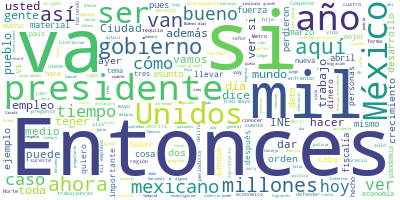

Values plotted in this chart, from the file beside it:
Participante, Texto, Sentimiento, Palabras, Dia, Mes, Anio
PRESIDENTE ANDRES MANUEL LOPEZ OBRADOR, Buenos días., 0.0, 2, 05, 05, 2021
PRESIDENTE ANDRES MANUEL LOPEZ OBRADOR, Bueno, el día de hoy se conmemora el tri…, 0.0, 49, 05, 05, 2021
PRESIDENTE ANDRES MANUEL LOPEZ OBRADOR, Recordamos aquí a esta hora, este día, e…, 0.0, 47, 05, 05, 2021
PRESIDENTE ANDRES MANUEL LOPEZ OBRADOR, Fue muy importante el triunfo en esta ba…, 0.0, 51, 05, 05, 2021
PRESIDENTE ANDRES MANUEL LOPEZ OBRADOR, Todo esto termina en el Cerro de las Cam…, 0.0, 87, 05, 05, 2021
PRESIDENTE ANDRES MANUEL LOPEZ OBRADOR, Entonces, es una fecha hoy que tenemos q…, 0.0, 41, 05, 05, 2021
PRESIDENTE ANDRES MANUEL LOPEZ OBRADOR, De nuevo nuestro abrazo fraterno, respet…, 0.0, 27, 05, 05, 2021
PRESIDENTE ANDRES MANUEL LOPEZ OBRADOR, Se va a seguir informando sobre estos tr…, 0.0, 38, 05, 05, 2021
PRESIDENTE ANDRES MANUEL LOPEZ OBRADOR, Y como se dijo el día de ayer, se va a h…, 0.0, 86, 05, 05, 2021
PRESIDENTE ANDRES MANUEL LOPEZ OBRADOR, También hoy quiero informar al pueblo qu…, 0.0, 98, 05, 05, 2021
PRESIDENTE ANDRES MANUEL LOPEZ OBRADOR, Entonces, empezamos el 21 con incremento…, 0.0, 109, 05, 05, 2021
PRESIDENTE ANDRES MANUEL LOPEZ OBRADOR, De modo que agradecerles mucho, como sie…, 0.0, 74, 05, 05, 2021
PRESIDENTE ANDRES MANUEL LOPEZ OBRADOR, También seguimos recuperando empleos que…, 0.0, 61, 05, 05, 2021
PRESIDENTE ANDRES MANUEL LOPEZ OBRADOR, Este es el comportamiento del último año…, 0.0, 107, 05, 05, 2021
PRESIDENTE ANDRES MANUEL LOPEZ OBRADOR, Entramos el año, ya hemos venido recuper…, 0.0, 124, 05, 05, 2021
PRESIDENTE ANDRES MANUEL LOPEZ OBRADOR, ¿Por qué mi optimismo?, 0.0, 4, 05, 05, 2021
PRESIDENTE ANDRES MANUEL LOPEZ OBRADOR, Porque está creciendo la economía. Tenem…, 0.0, 57, 05, 05, 2021
PRESIDENTE ANDRES MANUEL LOPEZ OBRADOR, También hemos mantenido equilibrios, no …, 0.0, 45, 05, 05, 2021
PRESIDENTE ANDRES MANUEL LOPEZ OBRADOR, Les decía que también desde que estamos …, 0.0, 74, 05, 05, 2021
PRESIDENTE ANDRES MANUEL LOPEZ OBRADOR, Entonces, pensamos que va la recuperació…, 0.0, 51, 05, 05, 2021
PRESIDENTE ANDRES MANUEL LOPEZ OBRADOR, Muy bien. Vamos a preguntas. Sara., 0.0, 6, 05, 05, 2021
PREGUNTA, Gracias, presidente. Buenos días. Pregun…, 0.0, 5, 05, 05, 2021
PREGUNTA, Decía, hablaba de la investigación del M…, 0.0, 19, 05, 05, 2021
PRESIDENTE ANDRES MANUEL LOPEZ OBRADOR, No tengo todavía una fecha, porque corre…, 0.0, 56, 05, 05, 2021
PRESIDENTE ANDRES MANUEL LOPEZ OBRADOR, Y ella ha dicho que se va a actuar, y yo…, 0.0, 66, 05, 05, 2021
PREGUNTA, Presidente, y también ayer varios sindic…, 0.0, 34, 05, 05, 2021
PRESIDENTE ANDRES MANUEL LOPEZ OBRADOR, Ojalá y recapaciten porque no se ayuda e…, 0.0, 42, 05, 05, 2021
PREGUNTA, Los panistas., 0.0, 2, 05, 05, 2021
PRESIDENTE ANDRES MANUEL LOPEZ OBRADOR, Esas son actitudes muy irresponsables, n…, 0.0, 14, 05, 05, 2021
PRESIDENTE ANDRES MANUEL LOPEZ OBRADOR, Pero el amarillismo en los medios nacion…, 0.0, 106, 05, 05, 2021
PRESIDENTE ANDRES MANUEL LOPEZ OBRADOR, Todo esto lo produjo la política neolibe…, 0.0, 42, 05, 05, 2021
PREGUNTA, Presidente, entonces ¿qué mensaje les da…, 0.0, 20, 05, 05, 2021
PRESIDENTE ANDRES MANUEL LOPEZ OBRADOR, Bueno, que no es ese el camino, que pres…, 0.0, 32, 05, 05, 2021
PRESIDENTE ANDRES MANUEL LOPEZ OBRADOR, Claro que si los dirigentes del sindicat…, 0.0, 32, 05, 05, 2021
PRESIDENTE ANDRES MANUEL LOPEZ OBRADOR, Entonces, hay que actuar en forma respon…, 0.0, 30, 05, 05, 2021
PREGUNTA, Y preguntarle de otro tema, presidente. …, 0.0, 24, 05, 05, 2021
PREGUNTA, ¿Cómo va el asunto de los menores migran…, 0.0, 35, 05, 05, 2021
PRESIDENTE ANDRES MANUEL LOPEZ OBRADOR, Estamos avanzando. Y en efecto, el viern…, 0.0, 61, 05, 05, 2021
PRESIDENTE ANDRES MANUEL LOPEZ OBRADOR, Ayer platiqué ampliamente con el preside…, 0.0, 39, 05, 05, 2021
PRESIDENTE ANDRES MANUEL LOPEZ OBRADOR, Por eso el crecimiento del flujo migrato…, 0.0, 40, 05, 05, 2021
PRESIDENTE ANDRES MANUEL LOPEZ OBRADOR, Entonces, hay que ordenar el flujo migra…, 0.0, 61, 05, 05, 2021
PRESIDENTE ANDRES MANUEL LOPEZ OBRADOR, Por eso nuestra propuesta de que se ampl…, 0.0, 31, 05, 05, 2021
PRESIDENTE ANDRES MANUEL LOPEZ OBRADOR, Pero no sólo eso, sino que además del Se…, 0.0, 98, 05, 05, 2021
PRESIDENTE ANDRES MANUEL LOPEZ OBRADOR, Entonces, ya es muy difícil… Cuando toma…, 0.0, 101, 05, 05, 2021
PRESIDENTE ANDRES MANUEL LOPEZ OBRADOR, Entonces, si hay un plan, si ellos saben…, 0.0, 45, 05, 05, 2021
PRESIDENTE ANDRES MANUEL LOPEZ OBRADOR, Y que, si se aplica el programa, que ayu…, 0.0, 44, 05, 05, 2021
PRESIDENTE ANDRES MANUEL LOPEZ OBRADOR, ¿Qué hacen nuestros paisanos de La Monta…, 0.0, 19, 05, 05, 2021
PRESIDENTE ANDRES MANUEL LOPEZ OBRADOR, Van a trabajar como jornaleros al norte …, 0.0, 15, 05, 05, 2021
PRESIDENTE ANDRES MANUEL LOPEZ OBRADOR, Ya Canadá tiene un buen programa de visa…, 0.0, 26, 05, 05, 2021
PRESIDENTE ANDRES MANUEL LOPEZ OBRADOR, Entonces, es ordenar y dar esta opción, …, 0.0, 39, 05, 05, 2021
PRESIDENTE ANDRES MANUEL LOPEZ OBRADOR, Pero entender que no es mala la migració…, 0.0, 37, 05, 05, 2021
PRESIDENTE ANDRES MANUEL LOPEZ OBRADOR, Entonces, no se va a resolver esto con m…, 0.0, 33, 05, 05, 2021
PRESIDENTE ANDRES MANUEL LOPEZ OBRADOR, Y va a llevar tiempo el que con la tecno…, 0.0, 52, 05, 05, 2021
PRESIDENTE ANDRES MANUEL LOPEZ OBRADOR, Nosotros estamos invirtiendo en el sures…, 0.0, 46, 05, 05, 2021
PRESIDENTE ANDRES MANUEL LOPEZ OBRADOR, Y hay mucha rotación de trabajadores por…, 0.0, 69, 05, 05, 2021
PRESIDENTE ANDRES MANUEL LOPEZ OBRADOR, Entonces, en un mundo competitivo en don…, 0.0, 63, 05, 05, 2021
PRESIDENTE ANDRES MANUEL LOPEZ OBRADOR, Y nosotros lo que queremos es tener un v…, 0.0, 37, 05, 05, 2021
PRESIDENTE ANDRES MANUEL LOPEZ OBRADOR, ¿Por qué no pones lo de los empleos?, pa…, 0.0, 25, 05, 05, 2021
PRESIDENTE ANDRES MANUEL LOPEZ OBRADOR, Al final de las láminas estas hay de los…, 0.0, 27, 05, 05, 2021
PREGUNTA, Presidente ¿ya les confirmó Kamala Harri…, 0.0, 20, 05, 05, 2021
... 151 more rows
